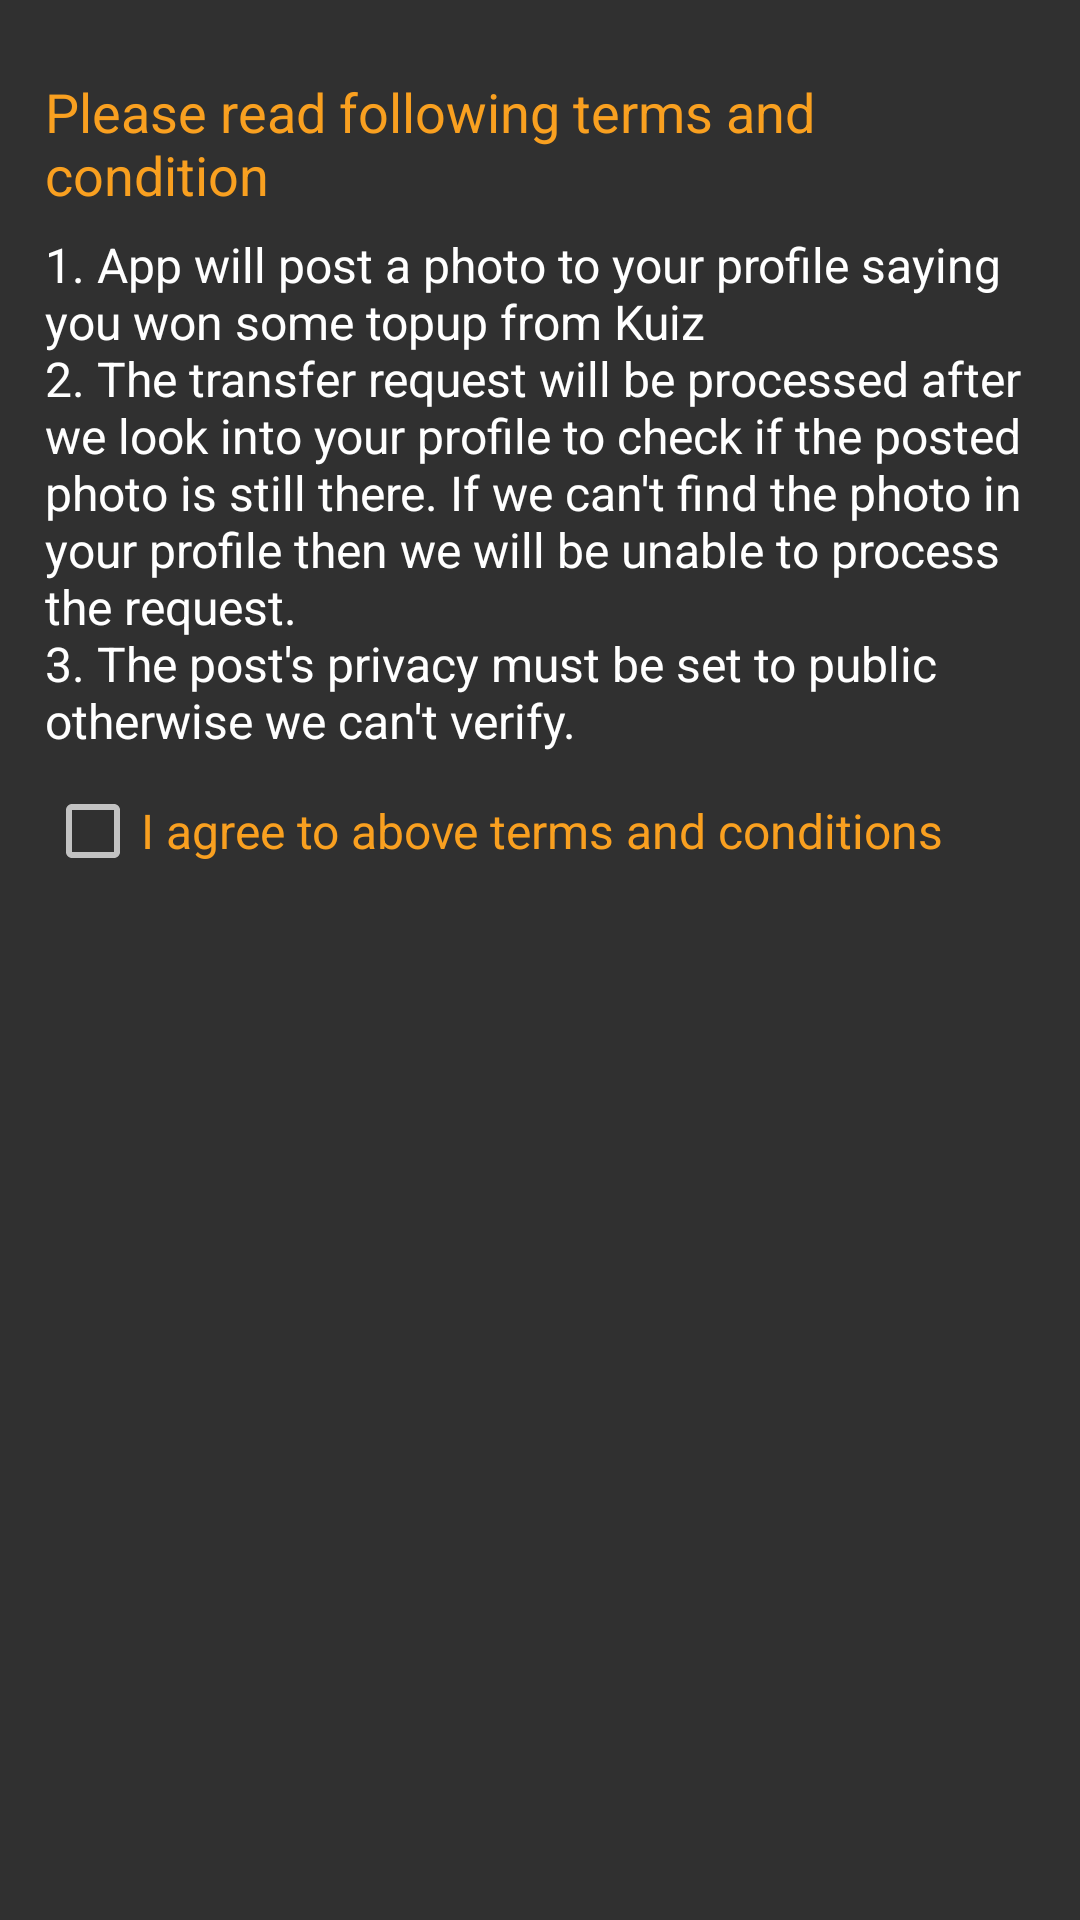

Write the Android layout XML for this screen, with the resource values it uses.
<!-- AndroidManifest.xml: application theme AppTheme -->
<!-- res/layout/alert_transfer_request.xml -->
<?xml version="1.0" encoding="utf-8"?>
<LinearLayout xmlns:android="http://schemas.android.com/apk/res/android"
    android:layout_width="match_parent"
    android:layout_height="match_parent"
    android:padding="15dp"
    android:orientation="vertical">

    <TextView
        android:layout_width="match_parent"
        android:layout_height="wrap_content"
        android:text="Please read following terms and condition"
        android:textColor="@color/colorPrimary"
        android:layout_marginTop="10dp"
        android:layout_marginBottom="5dp"
        android:textSize="18dp"
        />

    <ScrollView
        android:layout_width="match_parent"
        android:layout_marginTop="2dp"
        android:layout_marginBottom="10dp"
        android:layout_height="wrap_content">
        <LinearLayout
            android:layout_width="match_parent"
            android:layout_height="wrap_content">

            <TextView
                android:layout_width="match_parent"
                android:layout_height="wrap_content"
                android:textColor="@color/color_white"
                android:textSize="16dp"
                android:text="@string/terms_and_condition"
                />

        </LinearLayout>
    </ScrollView>

    <CheckBox
        android:id="@+id/termsCheckbox"
        android:layout_width="wrap_content"
        android:layout_height="wrap_content"
        android:textColor="@color/colorPrimary"
        android:checked="false"
        android:textSize="16dp"
        android:text="I agree to above terms and conditions"
        />

</LinearLayout>
<!-- resources referenced by this layout -->
<resources>
  <color name="colorPrimary">#f9a020</color>
  <color name="color_white">#ffffff</color>
  <string name="terms_and_condition">1. App will post a photo to your profile saying you won some topup from Kuiz\n2. The transfer request will be processed after we look into your profile to check if the posted photo is still there. If we can\'t find the photo in your profile then we will be unable to process the request. \n3. The post\'s privacy must be set to public otherwise we can\'t verify.</string>
  <style name="AppTheme" parent="Theme.AppCompat.NoActionBar">
          
          <item name="colorPrimary">@color/colorPrimary</item>
          <item name="colorPrimaryDark">@color/colorPrimaryDark</item>
          <item name="colorAccent">@color/colorAccent</item>
      </style>
  <color name="colorPrimaryDark">#212121</color>
  <color name="colorAccent">#f9a020</color>
</resources>
